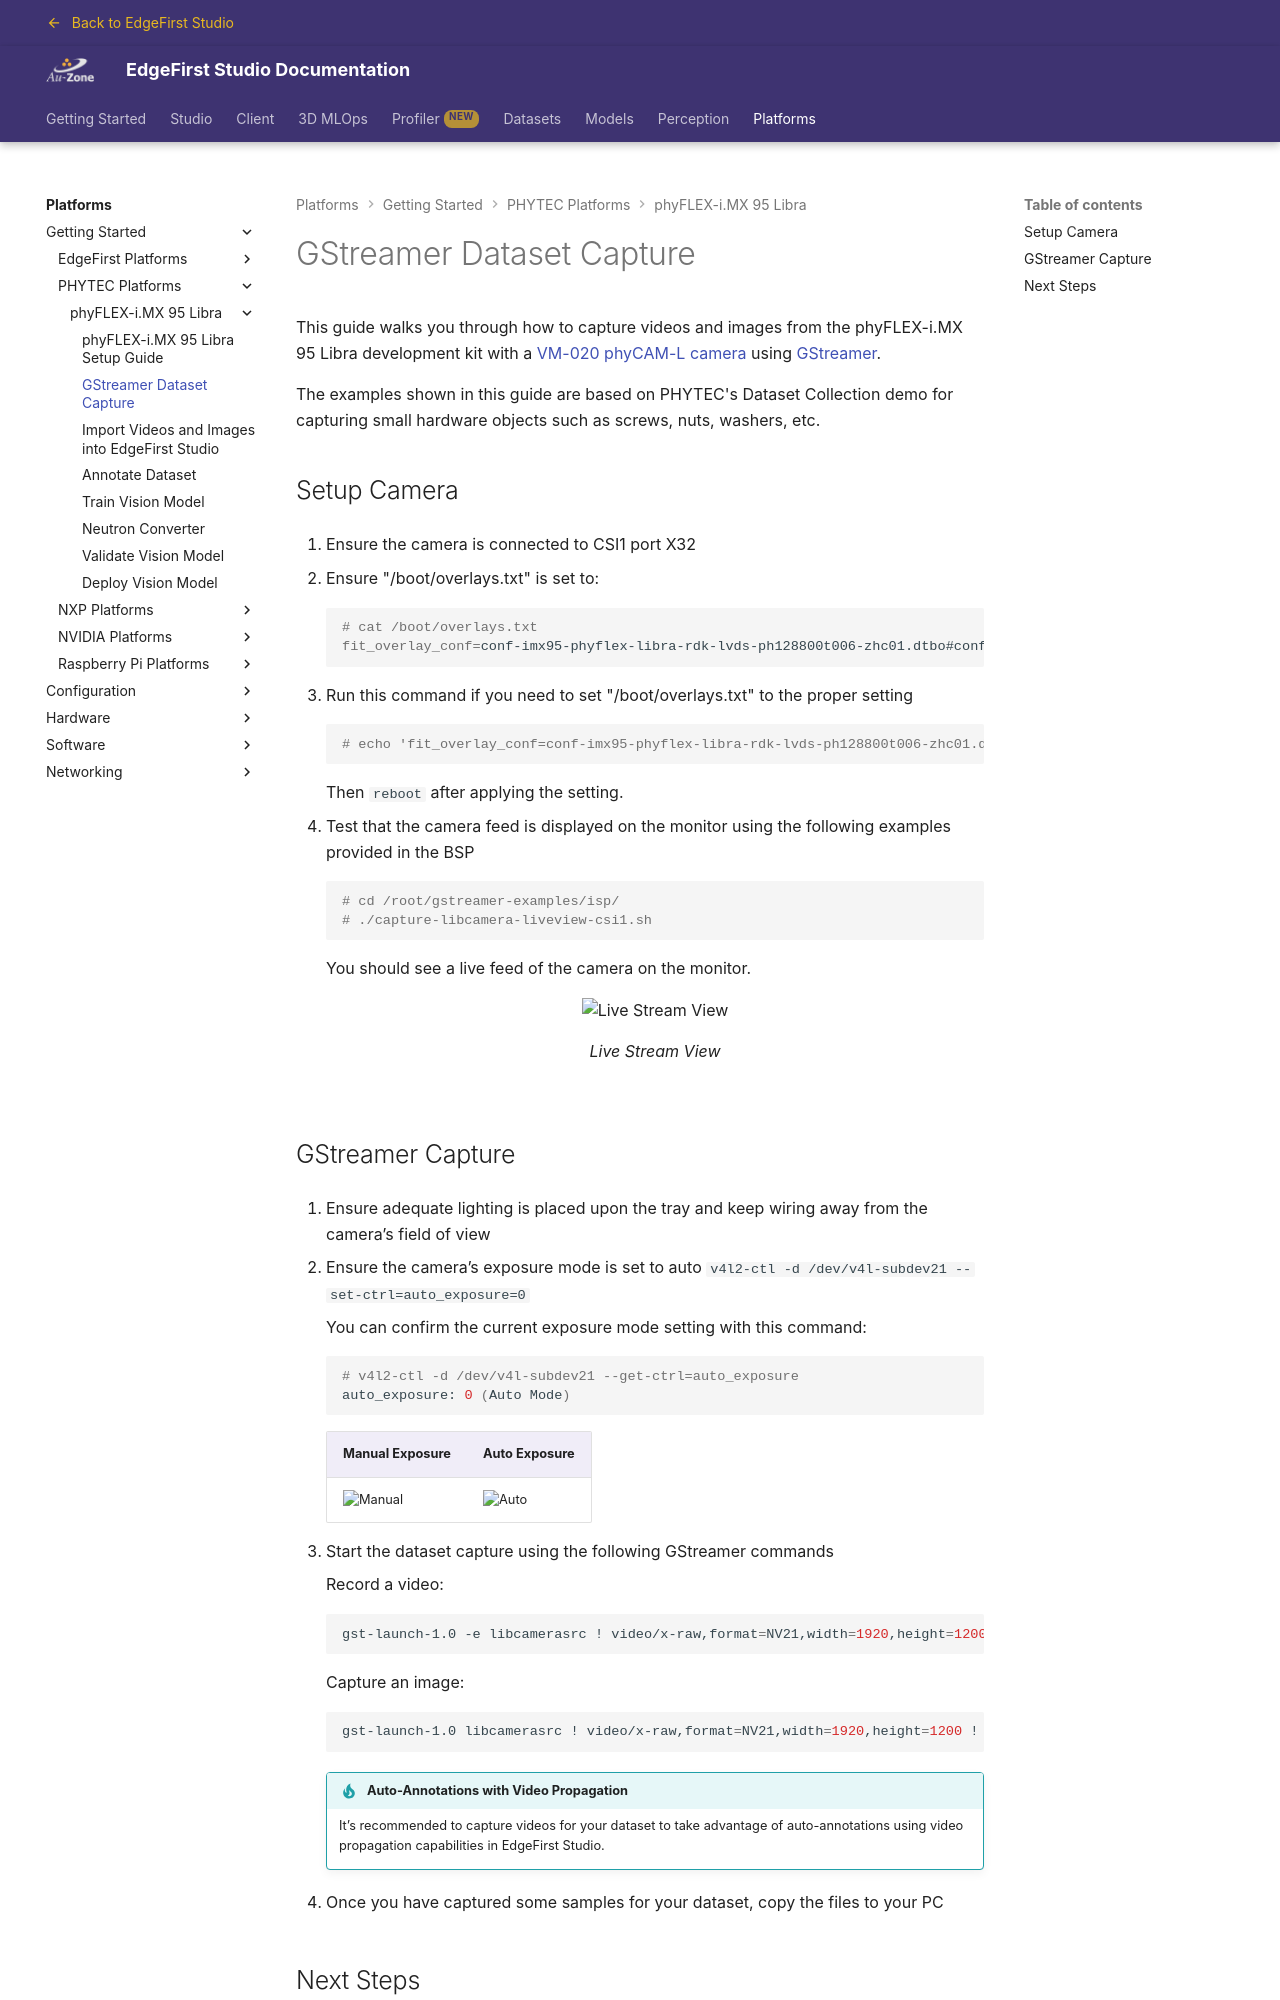

repository: EdgeFirstAI/documentation · page: saas/platforms/quickstart/phytec_imx95/capture/index.html · generator: mkdocs

# GStreamer Dataset Capture

This guide walks you through how to capture videos and images from the phyFLEX-i.MX 95 Libra development kit with a [VM-020 phyCAM-L camera](https://www.phytec.eu/en/produkte/embedded-imaging/kameramodule/vm-020-phycam-l/) using [GStreamer](https://gstreamer.freedesktop.org/).

The examples shown in this guide are based on PHYTEC's Dataset Collection demo for capturing small hardware objects such as screws, nuts, washers, etc.

## Setup Camera

1. Ensure the camera is connected to CSI1 port X32

2. Ensure "/boot/overlays.txt" is set to:

    ```shell
    # cat /boot/overlays.txt
    fit_overlay_conf=conf-imx95-phyflex-libra-rdk-lvds-ph128800t006-zhc01.dtbo#conf-imx95-phyflex-libra-rdk-neoisp.dtbo#conf-imx95-phyflex-libra-rdk-vm020-fpdlink-port0-csi1.dtbo
    ```

3. Run this command if you need to set "/boot/overlays.txt" to the proper setting

    ```shell
    # echo 'fit_overlay_conf=conf-imx95-phyflex-libra-rdk-lvds-ph128800t006-zhc01.dtbo#conf-imx95-phyflex-libra-rdk-neoisp.dtbo#conf-imx95-phyflex-libra-rdk-vm020-fpdlink-port0-csi1.dtbo' > /boot/overlays.txt
    ```

    Then `reboot` after applying the setting.

4. Test that the camera feed is displayed on the monitor using the following examples provided in the BSP

    ```shell
    # cd /root/gstreamer-examples/isp/
    # ./capture-libcamera-liveview-csi1.sh
    ```

    You should see a live feed of the camera on the monitor.

    {{ figure("../../assets/setup/phytec/imx95_livestream.png", "Live Stream View") }}
